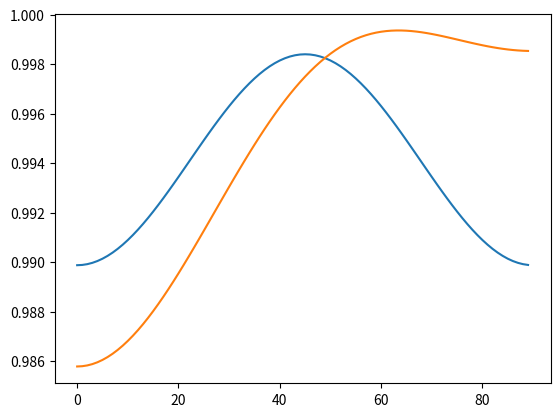

This chart was generated by the following Python code:
import numpy as np
import matplotlib.pyplot as plt


def percent_stability_criterion(dx, dy, percent):
    # Computes a percent of the stability limit for the explicit 2D Formulation
    # Input: dx, dy, percent
    # Output: dt
    if dx == dy:
        dt = percent * dx/np.sqrt(2)
    else:
        dt = percent * 1/(np.sqrt((1/pow(dx, 2))+(1/pow(dy, 2))))
    return dt


def k_hat_newton(theta, dx, dy, dt, l):
    theta = np.deg2rad(theta)
    # Define f and f dot
    f = lambda khat: ((1/pow(dx, 2))*pow(np.sin(khat*np.cos(theta)*dx/2), 2)) + ((1/pow(dy, 2))*pow(np.sin(khat*np.sin(theta)*dy/2), 2)) - ((1/pow(dt, 2))*pow(np.sin(np.pi*dt/l),2))
    fdot = lambda khat: (np.cos(theta)/(2*dx))*np.sin(khat*np.cos(theta)*dx) + (np.sin(theta)/(2*dy))*np.sin(khat*np.sin(theta)*dy)
    # Stopping criteria
    N = 5  # Number of significant digits to be computed
    max_repetitions = 1000
    es = 0.5 * pow(10, (2 - N))  # Scarborough Criterion
    ea = 100
    k_prev = 2*np.pi/l
    repetitions = 0
    # Main Newton-Raphson loop
    while ea > es:
        repetitions = repetitions + 1
        k_next = k_prev - (f(k_prev) / fdot(k_prev))
        ea = np.fabs((k_next - k_prev) * 100 / k_next)
        k_prev = k_next
        if repetitions > max_repetitions:
            print('Max repetitions reached without achieving desired accuracy for E!')
            break
    k = k_next
    return k


# Case A: Delta_x = Delta_y = lambda/10, Delta_t = 0.9 C.L.
lmbd = 1
Delta_x = Delta_y = lmbd/10
Delta_t = percent_stability_criterion(Delta_x, Delta_y, 0.9)

vpc_values = np.zeros(90)

for i in range(0, 90):
    k = k_hat_newton(i, Delta_x, Delta_y, Delta_t, lmbd)
    vpc_values[i] = 2*np.pi/(lmbd*k)

plt.plot(vpc_values)
plt.grid()
plt.show()

# Case B: Delta_x = lambda/10, Delta_y = lambda/20, Delta_t = 0.9 C.L.
lmbd = 1
Delta_x = lmbd/10
Delta_y = lmbd/20
Delta_t = percent_stability_criterion(Delta_x, Delta_y, 0.9)

vpc_values = np.zeros(90)

for i in range(0, 90):
    k = k_hat_newton(i, Delta_x, Delta_y, Delta_t, lmbd)
    vpc_values[i] = 2*np.pi/(lmbd*k)

plt.plot(vpc_values)
plt.grid()
plt.show()
